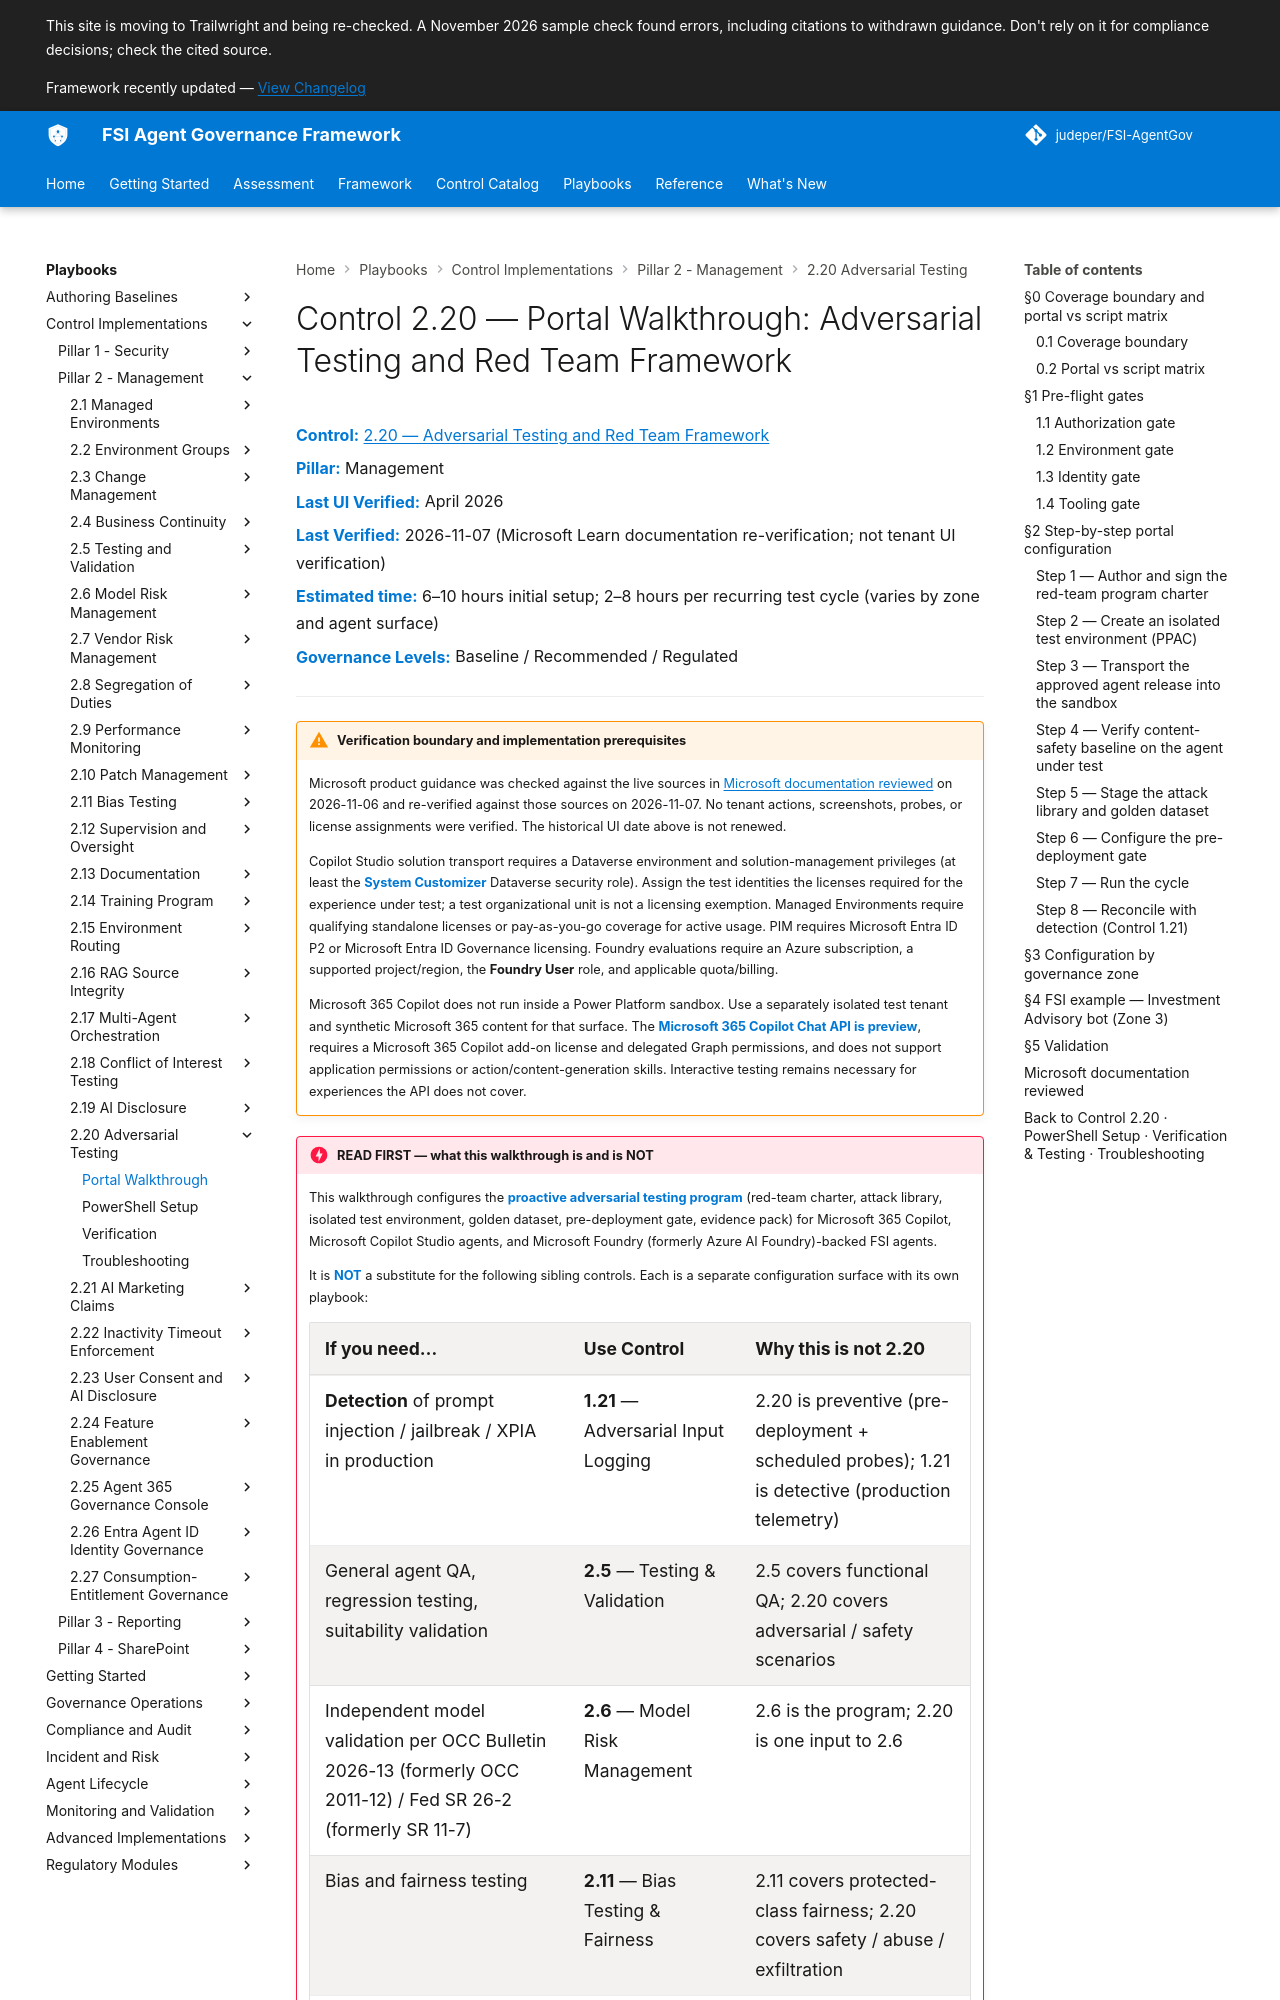

repository: judeper/FSI-AgentGov · page: playbooks/control-implementations/2.20/portal-walkthrough/index.html · generator: mkdocs

# Control 2.20 — Portal Walkthrough: Adversarial Testing and Red Team Framework

**Control:** [2.20 — Adversarial Testing and Red Team Framework](../../../controls/pillar-2-management/2.20-adversarial-testing-and-red-team-framework.md)<br>
**Pillar:** Management<br>
**Last UI Verified:** April 2026<br>
**Last Verified:** 2026-11-07 (Microsoft Learn documentation re-verification; not tenant UI verification)<br>
**Estimated time:** 6–10 hours initial setup; 2–8 hours per recurring test cycle (varies by zone and agent surface)<br>
**Governance Levels:** Baseline / Recommended / Regulated

---

!!! warning "Verification boundary and implementation prerequisites"
    Microsoft product guidance was checked against the live sources in [Microsoft documentation reviewed](#microsoft-documentation-reviewed) on 2026-11-06 and re-verified against those sources on 2026-11-07. No tenant actions, screenshots, probes, or license assignments were verified. The historical UI date above is not renewed.

    Copilot Studio solution transport requires a Dataverse environment and solution-management privileges (at least the **System Customizer** Dataverse security role). Assign the test identities the licenses required for the experience under test; a test organizational unit is not a licensing exemption. Managed Environments require qualifying standalone licenses or pay-as-you-go coverage for active usage. PIM requires Microsoft Entra ID P2 or Microsoft Entra ID Governance licensing. Foundry evaluations require an Azure subscription, a supported project/region, the **Foundry User** role, and applicable quota/billing.

    Microsoft 365 Copilot does not run inside a Power Platform sandbox. Use a separately isolated test tenant and synthetic Microsoft 365 content for that surface. The **Microsoft 365 Copilot Chat API is preview**, requires a Microsoft 365 Copilot add-on license and delegated Graph permissions, and does not support application permissions or action/content-generation skills. Interactive testing remains necessary for experiences the API does not cover.

!!! danger "READ FIRST — what this walkthrough is and is NOT"
    This walkthrough configures the **proactive adversarial testing program** (red-team charter, attack library, isolated test environment, golden dataset, pre-deployment gate, evidence pack) for Microsoft 365 Copilot, Microsoft Copilot Studio agents, and Microsoft Foundry (formerly Azure AI Foundry)-backed FSI agents.

    It is **NOT** a substitute for the following sibling controls. Each is a separate configuration surface with its own playbook:
